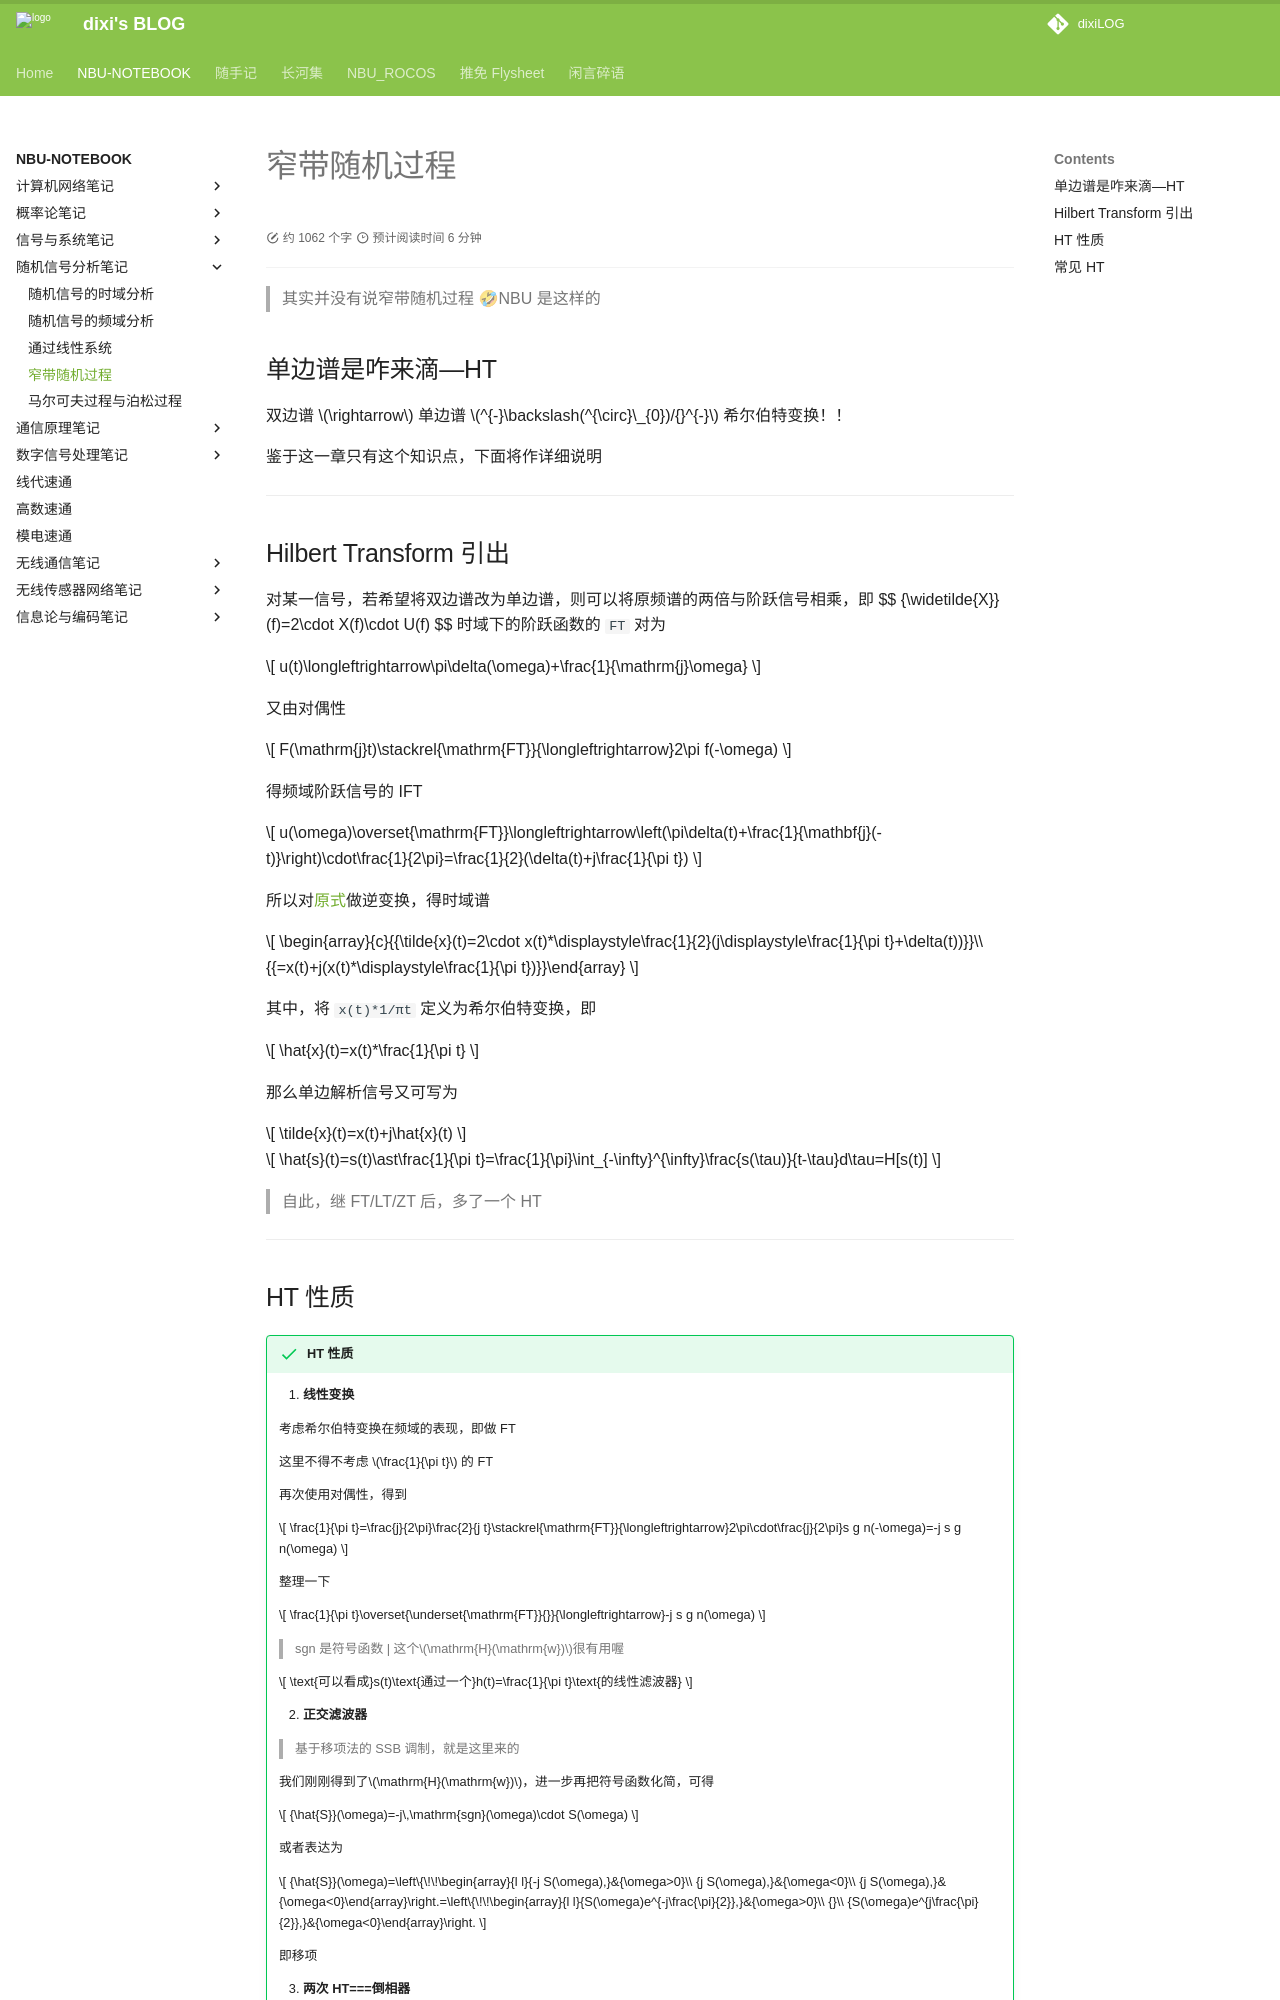

repository: dixiLOG/dixiLOG.github.io · page: NBU-NOTEBOOK/RanSigAnalysis/RSA04/index.html · generator: mkdocs

# 窄带随机过程

<div id="progress-container">
  <div id="progress-bar"></div>
</div>



> 其实并没有说窄带随机过程 🤣NBU 是这样的

## 单边谱是咋来滴—HT

双边谱 $\rightarrow$ 单边谱 $^{-}\backslash(^{\circ}\_{0})/{}^{-}$ 希尔伯特变换！！


鉴于这一章只有这个知识点，下面将作详细说明

---

## Hilbert Transform 引出

对某一信号，若希望将双边谱改为单边谱，则可以将原频谱的两倍与阶跃信号相乘，即
<a id = "eq1"></a>
$$
{\widetilde{X}}(f)=2\cdot X(f)\cdot U(f)
$$
</a>
时域下的阶跃函数的 `FT` 对为

$$
u(t)\longleftrightarrow\pi\delta(\omega)+\frac{1}{\mathrm{j}\omega}
$$

又由对偶性

$$
F(\mathrm{j}t)\stackrel{\mathrm{FT}}{\longleftrightarrow}2\pi f(-\omega)
$$

得频域阶跃信号的 IFT

$$
u(\omega)\overset{\mathrm{FT}}\longleftrightarrow\left(\pi\delta(t)+\frac{1}{\mathbf{j}(-t)}\right)\cdot\frac{1}{2\pi}=\frac{1}{2}(\delta(t)+j\frac{1}{\pi t})
$$

所以对[原式](#eq1)做逆变换，得时域谱

$$
\begin{array}{c}{{\tilde{x}(t)=2\cdot x(t)*\displaystyle\frac{1}{2}(j\displaystyle\frac{1}{\pi t}+\delta(t))}}\\ {{=x(t)+j(x(t)*\displaystyle\frac{1}{\pi t})}}\end{array}
$$

其中，将 `x(t)*1/πt` 定义为希尔伯特变换，即

$$
\hat{x}(t)=x(t)*\frac{1}{\pi t}
$$

那么单边解析信号又可写为

$$
\tilde{x}(t)=x(t)+j\hat{x}(t)
$$

$$
\hat{s}(t)=s(t)\ast\frac{1}{\pi t}=\frac{1}{\pi}\int_{-\infty}^{\infty}\frac{s(\tau)}{t-\tau}d\tau=H[s(t)]
$$

> 自此，继 FT/LT/ZT 后，多了一个 HT

---

## HT 性质

!!! success "HT 性质"

    1. **线性变换**

    考虑希尔伯特变换在频域的表现，即做 FT

    这里不得不考虑 $\frac{1}{\pi t}$ 的 FT

    再次使用对偶性，得到

    $$
    \frac{1}{\pi t}=\frac{j}{2\pi}\frac{2}{j t}\stackrel{\mathrm{FT}}{\longleftrightarrow}2\pi\cdot\frac{j}{2\pi}s g n(-\omega)=-j s g n(\omega)
    $$

    整理一下

    $$
    \frac{1}{\pi t}\overset{\underset{\mathrm{FT}}{}}{\longleftrightarrow}-j s g n(\omega)
    $$

    > sgn 是符号函数 | 这个$\mathrm{H}(\mathrm{w})$很有用喔

    $$
    \text{可以看成}s(t)\text{通过一个}h(t)=\frac{1}{\pi t}\text{的线性滤波器}
    $$

    2. **正交滤波器**

    > 基于移项法的 SSB 调制，就是这里来的

    我们刚刚得到了$\mathrm{H}(\mathrm{w})$，进一步再把符号函数化简，可得

    $$
    {\hat{S}}(\omega)=-j\,\mathrm{sgn}(\omega)\cdot S(\omega)
    $$

    或者表达为

    $$
    {\hat{S}}(\omega)=\left\{\!\!\begin{array}{l l}{-j S(\omega),}&{\omega>0}\\ {j S(\omega),}&{\omega<0}\\ {j S(\omega),}&{\omega<0}\end{array}\right.=\left\{\!\!\begin{array}{l l}{S(\omega)e^{-j\frac{\pi}{2}},}&{\omega>0}\\ {}\\ {S(\omega)e^{j\frac{\pi}{2}},}&{\omega<0}\end{array}\right.
    $$

    即移项

    3. **两次 HT===倒相器**

    > 不知是哪个小天才想到再做一次 HT 的

    时域上

    $$
    {\hat{\hat{s}}}(t)=H\left[H[s(t)]\right]={\hat{s}}(t)*{\frac{1}{\pi t}}=s(t)*{\frac{1}{\pi t}}*{\frac{1}{\pi t}}
    $$

    频域上

    $$
    S_{\wedge \wedge}(\omega)=[-j\operatorname{sgn}(\omega)]\cdot[-j\operatorname{sgn}(\omega)]\cdot S(\omega)=-S(\omega)
    $$

    于是得

    $$
    H\left[H[s(t)]\right]=-s(t)
    $$

    4. **IHT**

    基于第三点，我们发现

    $$
    -H\left[\hat{s}(t)\right]=s(t)
    $$

    诶，再做一次 HT 并取负，这不就是逆变换吗

    > 那我做四次 HT 是不是也算 IHT 啊

---
